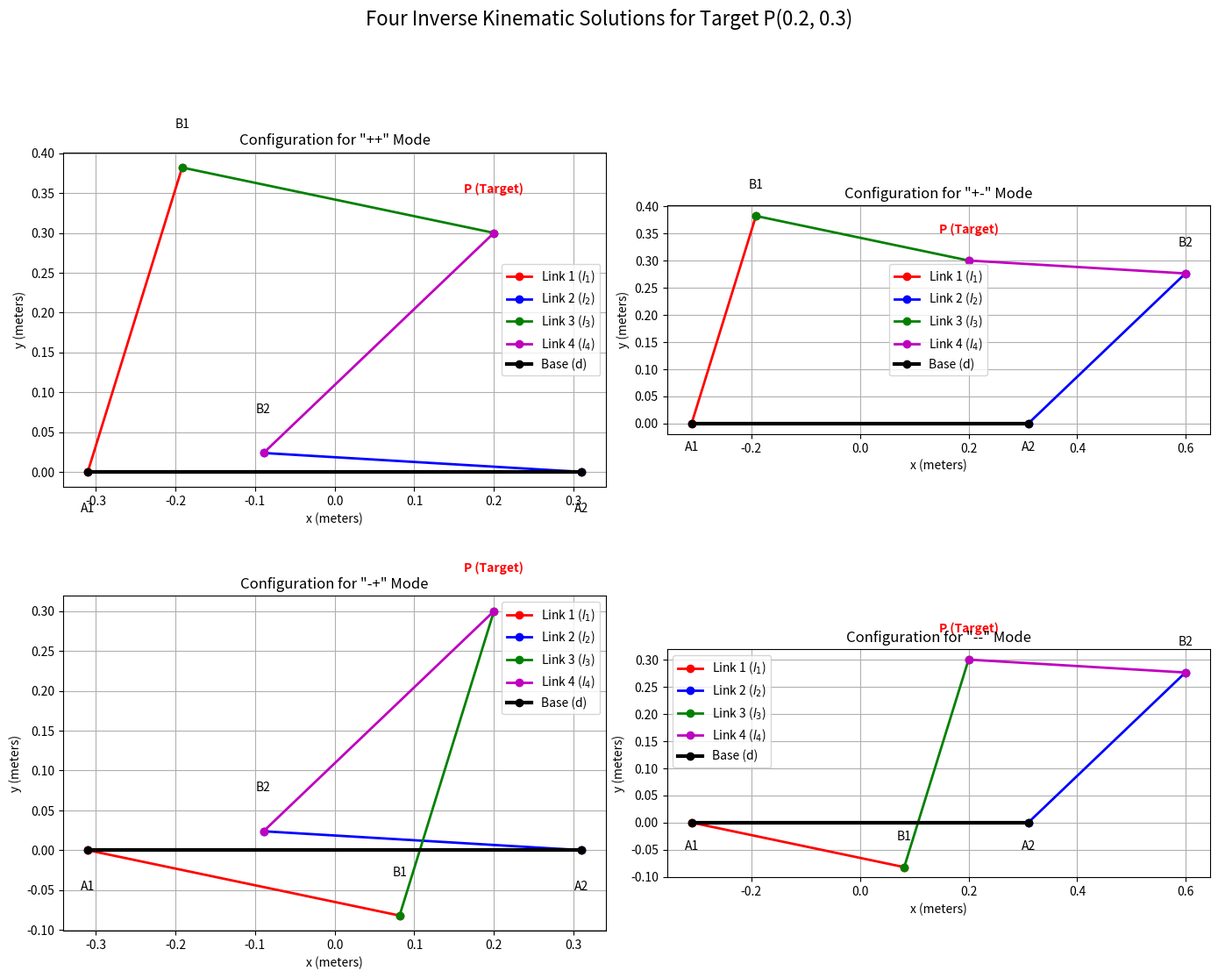

Source code (Python):
import numpy as np
import matplotlib.pyplot as plt

class R5PPM_Simulator:

    def __init__(self, l1: float, l2: float, l3: float, l4: float, d: float):
        self.l1 = l1
        self.l2 = l2
        self.l3 = l3
        self.l4 = l4
        self.d = d
        # Positions of the fixed actuators
        self.A1 = np.array([-d / 2, 0])
        self.A2 = np.array([d / 2, 0])

    def inverse_kinematics(self, x: float, y: float) -> dict:
        """
        Calculates the actuator angles (theta1, theta2) for a given end-effector position (x, y).
        
        [cite_start]This method is based on the inverse position kinematics described in section 2.3 of the source paper [cite: 146-173].
        It returns a dictionary with the four possible working modes.

        Args:
            x (float): The x-coordinate of the target position.
            y (float): The y-coordinate of the target position.

        Returns:
            dict: A dictionary mapping the working mode name (e.g., '++', '+-') to a tuple 
                  of angles (theta1, theta2) in radians. Returns an empty dictionary if the 
                  point is unreachable.
        """
        P = np.array([x, y])
        
        # Calculate distances from actuators to the end-effector
        a1 = np.linalg.norm(P - self.A1)
        a2 = np.linalg.norm(P - self.A2)

        # Calculate angles alpha1 and alpha2
        alpha1 = np.arctan2(y, x + self.d / 2)
        alpha2 = np.arctan2(y, x - self.d / 2)
        
        # Calculate angles beta1 and beta2 using the law of cosines
        # Check if the target is reachable
        if self.l1 * a1 == 0 or self.l2 * a2 == 0: # Avoid division by zero
            return {}
            
        cos_beta1_arg = (self.l1**2 + a1**2 - self.l3**2) / (2 * self.l1 * a1)
        cos_beta2_arg = (self.l2**2 + a2**2 - self.l4**2) / (2 * self.l2 * a2)

        if not (abs(cos_beta1_arg) <= 1 and abs(cos_beta2_arg) <= 1):
            print(f"Warning: Target position ({x}, {y}) is unreachable.")
            return {}

        beta1 = np.arccos(cos_beta1_arg)
        beta2 = np.arccos(cos_beta2_arg)

        # [cite_start]The four working modes are determined by the combination of signs for beta1 and beta2 [cite: 171-173, 179]
        solutions = {
            '++': (alpha1 + beta1, alpha2 + beta2),
            '+-': (alpha1 + beta1, alpha2 - beta2),
            '-+': (alpha1 - beta1, alpha2 + beta2),
            '--': (alpha1 - beta1, alpha2 - beta2)
        }
        
        return solutions

    def forward_kinematics(self, theta1: float, theta2: float) -> list:
        # Calculate positions of joints B1 and B2
        B1 = self.A1 + np.array([self.l1 * np.cos(theta1), self.l1 * np.sin(theta1)])
        B2 = self.A2 + np.array([self.l2 * np.cos(theta2), self.l2 * np.sin(theta2)])

        dist_B1B2 = np.linalg.norm(B1 - B2)
        
        # Check if the circles intersect
        if dist_B1B2 == 0 or not (abs(self.l3 - self.l4) <= dist_B1B2 <= (self.l3 + self.l4)):
            return []

        # Calculate intersection points of two circles
        a = (self.l3**2 - self.l4**2 + dist_B1B2**2) / (2 * dist_B1B2)
        h_sq = self.l3**2 - a**2
        h = np.sqrt(h_sq) if h_sq >= 0 else 0

        # Midpoint on the line B1-B2
        Pm = B1 + a * (B2 - B1) / dist_B1B2
        
        # The two solutions are perpendicular to the B1-B2 line from Pm
        p1 = (Pm[0] + h * (B2[1] - B1[1]) / dist_B1B2, Pm[1] - h * (B2[0] - B1[0]) / dist_B1B2)
        p2 = (Pm[0] - h * (B2[1] - B1[1]) / dist_B1B2, Pm[1] + h * (B2[0] - B1[0]) / dist_B1B2)

        return [p1, p2]

    def compute_workspace(self, resolution: int = 200) -> tuple[np.ndarray, np.ndarray]:
        
        print(f"Computing workspace with {resolution}x{resolution} resolution... (This may take a moment)")
        theta_range = np.linspace(0, 2 * np.pi, resolution)
        points_mode1 = []
        points_mode2 = []

        for t1 in theta_range:
            for t2 in theta_range:
                solutions = self.forward_kinematics(t1, t2)
                if len(solutions) == 2:
                    points_mode1.append(solutions[0])
                    points_mode2.append(solutions[1])
        
        return np.array(points_mode1), np.array(points_mode2)

    def plot_workspace(self, resolution: int = 200):
        """
        Computes and plots the robot's workspace, distinguishing between assembly modes.

        Args:
            resolution (int): The resolution for the workspace computation.
        """
        ws_mode1, ws_mode2 = self.compute_workspace(resolution)

        if ws_mode1.size == 0 and ws_mode2.size == 0:
            print("Workspace is empty. Check link parameters.")
            return

        fig, ax = plt.subplots(figsize=(8, 8))
        ax.scatter(ws_mode1[:, 0], ws_mode1[:, 1], s=1, c='red', label='Assembly Mode 1')
        ax.scatter(ws_mode2[:, 0], ws_mode2[:, 1], s=1, c='black', label='Assembly Mode 2')

        ax.set_title('Reachable Workspace of the 5R-PPM')
        ax.set_xlabel('x (meters)')
        ax.set_ylabel('y (meters)')
        ax.grid(True)
        ax.set_aspect('equal', adjustable='box')
        ax.legend()
        plt.show()

    def _plot_arm(self, ax, theta1: float, theta2: float, target_pos: tuple, title: str):
        """Helper function to plot a single arm configuration."""
        B1 = self.A1 + np.array([self.l1 * np.cos(theta1), self.l1 * np.sin(theta1)])
        B2 = self.A2 + np.array([self.l2 * np.cos(theta2), self.l2 * np.sin(theta2)])
        P = np.array(target_pos)

        # Plot links
        ax.plot([self.A1[0], B1[0]], [self.A1[1], B1[1]], 'r-o', linewidth=2, label='Link 1 ($l_1$)')
        ax.plot([self.A2[0], B2[0]], [self.A2[1], B2[1]], 'b-o', linewidth=2, label='Link 2 ($l_2$)')
        ax.plot([B1[0], P[0]], [B1[1], P[1]], 'g-o', linewidth=2, label='Link 3 ($l_3$)')
        ax.plot([B2[0], P[0]], [B2[1], P[1]], 'm-o', linewidth=2, label='Link 4 ($l_4$)')
        
        # Plot base
        ax.plot([self.A1[0], self.A2[0]], [self.A1[1], self.A2[1]], 'k-o', linewidth=3, label='Base (d)')

        # Annotate points
        ax.text(self.A1[0], self.A1[1] - 0.05, 'A1', ha='center')
        ax.text(self.A2[0], self.A2[1] - 0.05, 'A2', ha='center')
        ax.text(B1[0], B1[1] + 0.05, 'B1', ha='center')
        ax.text(B2[0], B2[1] + 0.05, 'B2', ha='center')
        ax.text(P[0], P[1] + 0.05, 'P (Target)', ha='center', color='red', weight='bold')

        ax.set_title(f'Configuration for "{title}" Mode')
        ax.set_xlabel('x (meters)')
        ax.set_ylabel('y (meters)')
        ax.grid(True)
        ax.set_aspect('equal', adjustable='box')
        ax.legend()

    def plot_ik_solutions(self, x: float, y: float):
        """
        Calculates and plots all four possible IK solutions for a target position.
        
        Args:
            x (float): The x-coordinate of the target position.
            y (float): The y-coordinate of the target position.
        """
        solutions = self.inverse_kinematics(x, y)
        if not solutions:
            return

        fig, axs = plt.subplots(2, 2, figsize=(14, 12))
        fig.suptitle(f'Four Inverse Kinematic Solutions for Target P({x}, {y})', fontsize=16)
        
        # Flatten the axes array for easy iteration
        axs = axs.ravel()
        
        for i, (mode, (theta1, theta2)) in enumerate(solutions.items()):
            self._plot_arm(axs[i], theta1, theta2, (x, y), mode)

        plt.tight_layout(rect=[0, 0.03, 1, 0.95])
        plt.show()


if __name__ == '__main__':
    # Examplelink parame ters
    link_params = {
        "l1": 0.4,  # meter
        "l2": 0.4,  # meter
        "l3": 0.4,  # meter
        "l4": 0.4,  # meter
        "d": 0.62   # meter
    }

    # Create a simulator instance with the new parameters
    robot = R5PPM_Simulator(**link_params)

    # Define a new target position that is reachable with the current link parameters.
    target_x, target_y = 0.2, 0.3

    print(f"Calculating and plotting Inverse Kinematics for target P({target_x}, {target_y})...")
    robot.plot_ik_solutions(target_x, target_y)
